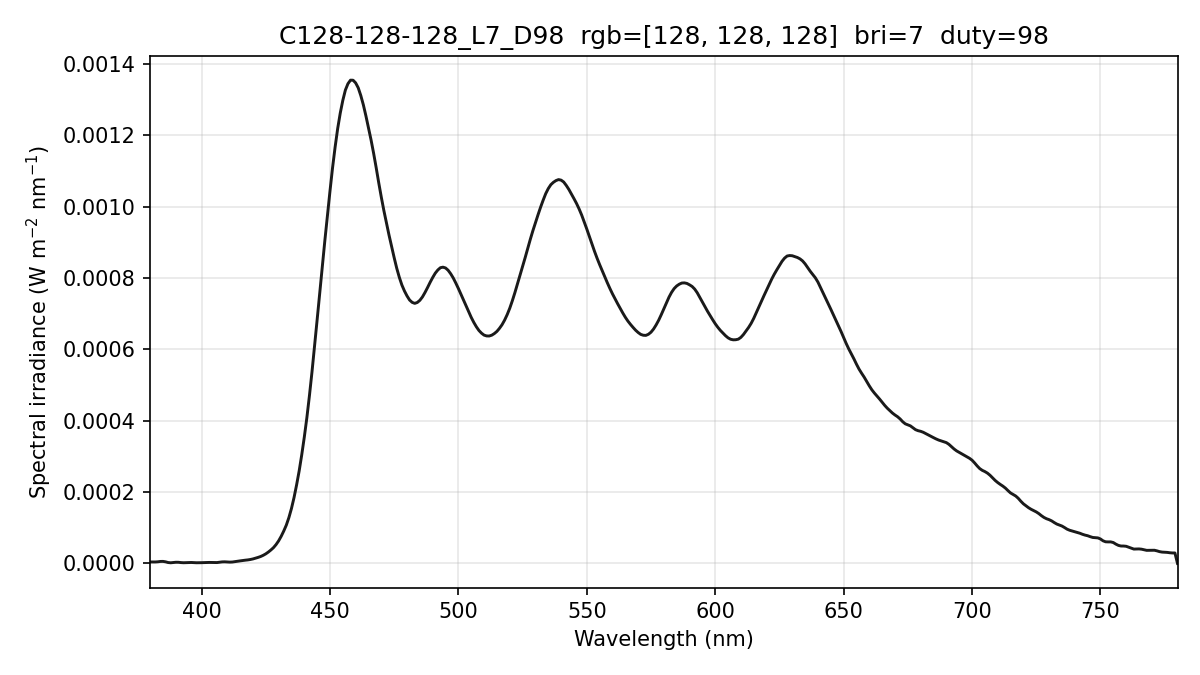

The file beside this chart, header and first rows:
wavelength_nm, spectral_irradiance_W_m2_nm, spectral_irradiance_std_W_m2_nm, spectral_irradiance_uW_cm2_nm, photon_irradiance_photons_m2_s_nm
380, 4.07855810e-06, 8.53169226e-07, 4.07855810e-04, 7.80213603e+12
381, 4.07855810e-06, 8.53169226e-07, 4.07855810e-04, 7.82266797e+12
382, 4.07855810e-06, 8.53169226e-07, 4.07855810e-04, 7.84319990e+12
383, 4.57880142e-06, 1.12184907e-06, 4.57880142e-04, 8.82823429e+12
384, 5.54583501e-06, 1.64632687e-06, 5.54583501e-04, 1.07206579e+13
385, 5.67135641e-06, 1.89135961e-06, 5.67135641e-04, 1.09918537e+13
386, 4.45512294e-06, 1.60192360e-06, 4.45512294e-04, 8.65705677e+12
387, 2.46184695e-06, 9.95360980e-07, 2.46184695e-04, 4.79617789e+12
388, 1.79815762e-06, 8.52220294e-07, 1.79815762e-04, 3.51222841e+12
389, 2.46405458e-06, 9.85363924e-07, 2.46405458e-04, 4.82528748e+12
390, 3.25385147e-06, 8.96002745e-07, 3.25385147e-04, 6.38830437e+12
391, 3.17672314e-06, 4.72836102e-07, 3.17672314e-04, 6.25286988e+12
392, 2.33197104e-06, 4.93254385e-07, 2.33197104e-04, 4.60185030e+12
393, 1.91474991e-06, 1.11339074e-06, 1.91474991e-04, 3.78815618e+12
394, 2.11755652e-06, 1.54974382e-06, 2.11755652e-04, 4.20005039e+12
395, 2.59729215e-06, 1.56454577e-06, 2.59729215e-04, 5.16465322e+12
396, 2.63065371e-06, 1.16067327e-06, 2.63065371e-04, 5.24423491e+12
397, 2.21764126e-06, 7.17532117e-07, 2.21764126e-04, 4.43205424e+12
398, 1.87540586e-06, 1.00892724e-06, 1.87540586e-04, 3.75752266e+12
399, 1.82518520e-06, 1.27592037e-06, 1.82518520e-04, 3.66608983e+12
400, 2.07291978e-06, 1.25701090e-06, 2.07291978e-04, 4.17412792e+12
401, 2.35732354e-06, 1.07670097e-06, 2.35732354e-04, 4.75868363e+12
402, 2.65973574e-06, 6.75869425e-07, 2.65973574e-04, 5.38254673e+12
403, 2.76797412e-06, 4.94387342e-07, 2.76797412e-04, 5.61552467e+12
404, 2.59276922e-06, 5.67525322e-07, 2.59276922e-04, 5.27313020e+12
405, 2.21495567e-06, 7.82816963e-07, 2.21495567e-04, 4.51588974e+12
406, 2.41091056e-06, 1.08813478e-06, 2.41091056e-04, 4.92754275e+12
407, 3.25783536e-06, 1.33459509e-06, 3.25783536e-04, 6.67493145e+12
408, 4.27144541e-06, 1.21555982e-06, 4.27144541e-04, 8.77320527e+12
409, 4.50748593e-06, 5.20964509e-07, 4.50748593e-04, 9.28070473e+12
410, 3.96595616e-06, 8.20143471e-07, 3.96595616e-04, 8.18568510e+12
411, 3.63546575e-06, 1.91209267e-06, 3.63546575e-04, 7.52185829e+12
412, 3.94274356e-06, 2.52934930e-06, 3.94274356e-04, 8.17747105e+12
413, 4.90548031e-06, 2.69367791e-06, 4.90548031e-04, 1.01989357e+13
414, 5.97605132e-06, 2.73809090e-06, 5.97605132e-04, 1.24548335e+13
415, 7.10184826e-06, 2.64208778e-06, 7.10184826e-04, 1.48368858e+13
416, 8.15232036e-06, 2.53944812e-06, 8.15232036e-04, 1.70725281e+13
417, 9.04760509e-06, 2.57897993e-06, 9.04760509e-04, 1.89929733e+13
418, 9.84271228e-06, 2.70815357e-06, 9.84271228e-04, 2.07116329e+13
419, 1.09933376e-05, 2.44974457e-06, 1.09933376e-03, 2.31881903e+13
420, 1.25418104e-05, 1.75349551e-06, 1.25418104e-03, 2.65175128e+13
421, 1.45720808e-05, 8.97529416e-07, 1.45720808e-03, 3.08835300e+13
422, 1.68534169e-05, 5.73804584e-07, 1.68534169e-03, 3.58033516e+13
423, 1.93858172e-05, 8.71804077e-07, 1.93858172e-03, 4.12807660e+13
424, 2.27263980e-05, 1.13509065e-06, 2.27263980e-03, 4.85087107e+13
425, 2.67824220e-05, 1.28824613e-06, 2.67824220e-03, 5.73009796e+13
426, 3.18427365e-05, 1.51445878e-06, 3.18427365e-03, 6.82878203e+13
427, 3.76507578e-05, 1.83262385e-06, 3.76507578e-03, 8.09328556e+13
428, 4.41871236e-05, 2.17093828e-06, 4.41871236e-03, 9.52056600e+13
429, 5.27269219e-05, 2.18505041e-06, 5.27269219e-03, 1.13870959e+14
430, 6.31635636e-05, 1.79893324e-06, 6.31635636e-03, 1.36728279e+14
431, 7.59391164e-05, 1.48797976e-06, 7.59391164e-03, 1.64765423e+14
432, 9.07692189e-05, 1.44123324e-06, 9.07692189e-03, 1.97399302e+14
433, 1.07320955e-04, 1.09228524e-06, 1.07320955e-02, 2.33935263e+14
434, 1.28300871e-04, 6.94720303e-07, 1.28300871e-02, 2.80312588e+14
435, 1.53822099e-04, 7.43726213e-07, 1.53822099e-02, 3.36845894e+14
436, 1.84376215e-04, 1.11506672e-06, 1.84376215e-02, 4.04682712e+14
437, 2.19929854e-04, 1.19077809e-06, 2.19929854e-02, 4.83825652e+14
438, 2.59090374e-04, 1.33961920e-06, 2.59090374e-02, 5.71279521e+14
439, 3.04104239e-04, 2.08776719e-06, 3.04104239e-02, 6.72063426e+14
... 341 more rows
